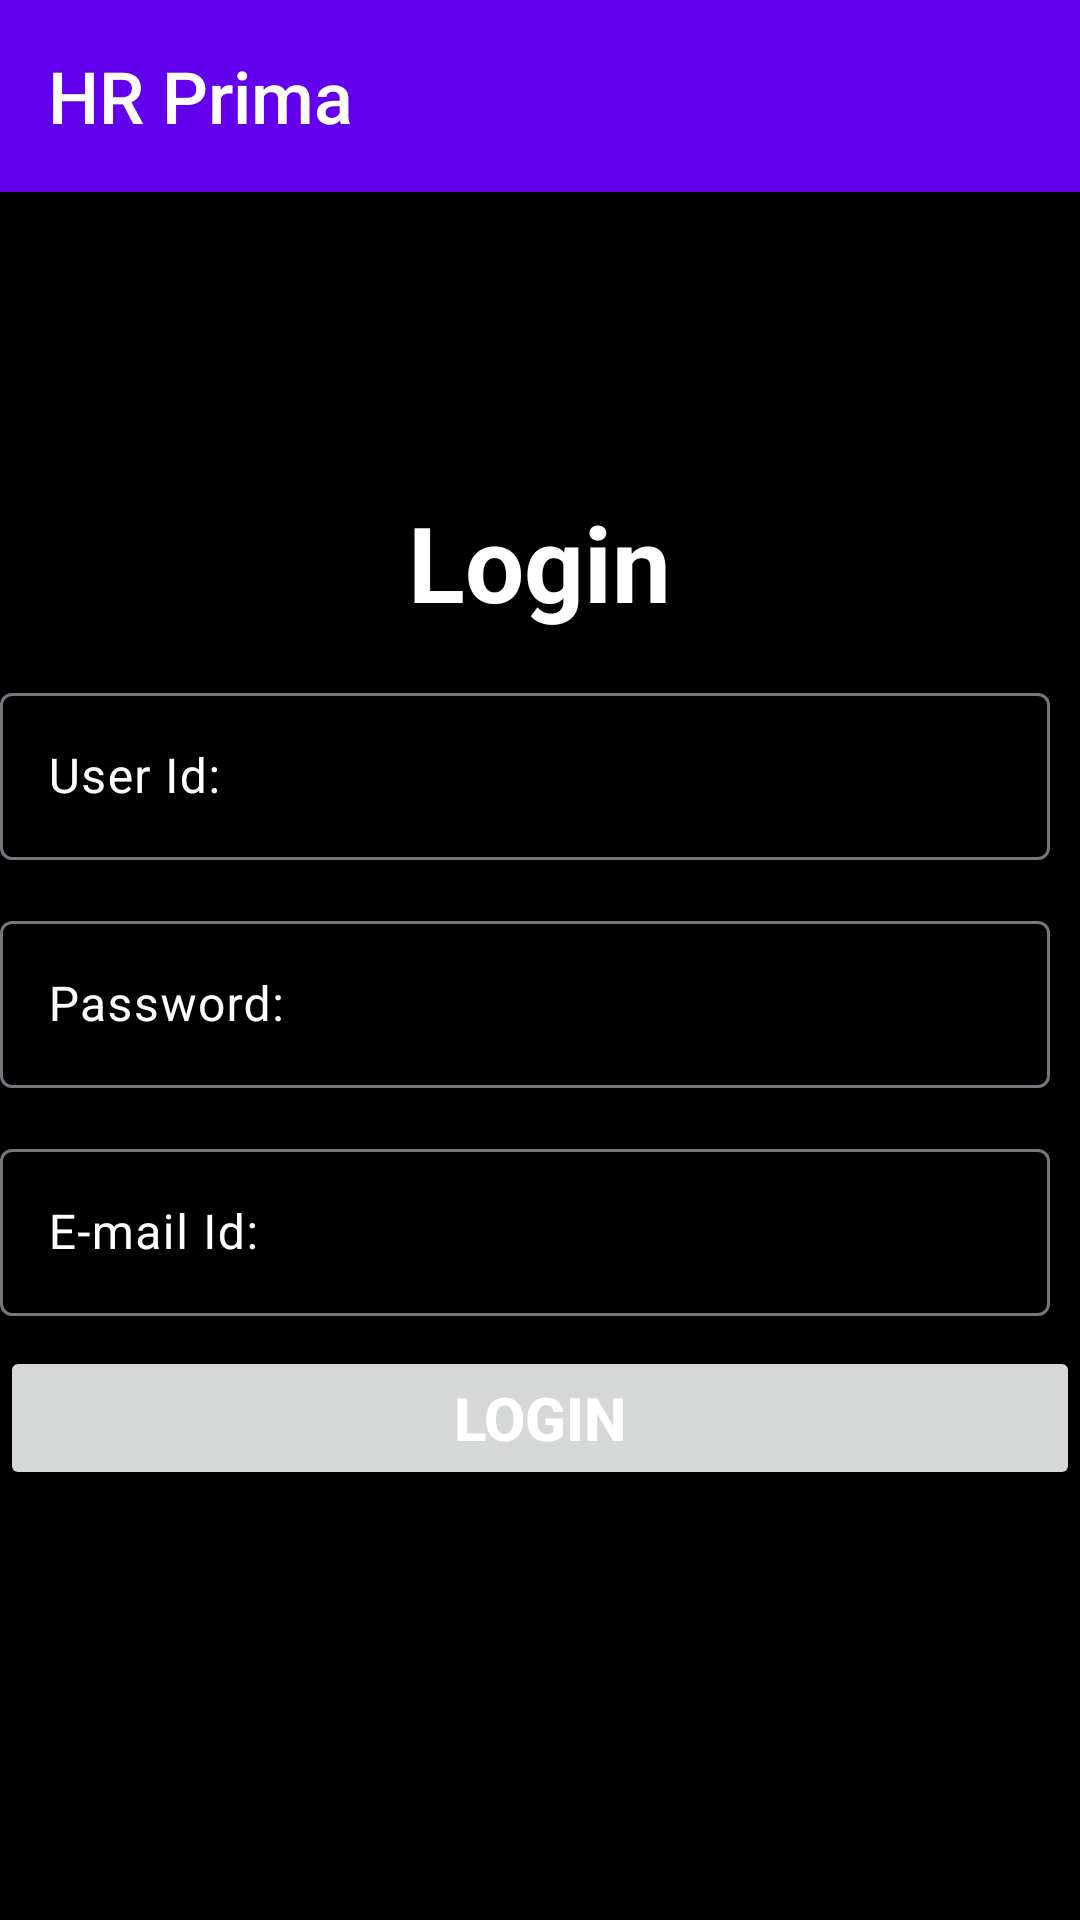

Android layout source for this screen:
<!-- AndroidManifest.xml: application theme Theme.HRMiniApp -->
<!-- res/layout/activity_login.xml -->
<?xml version="1.0" encoding="utf-8"?>
<LinearLayout xmlns:android="http://schemas.android.com/apk/res/android"
    xmlns:app="http://schemas.android.com/apk/res-auto"
    xmlns:tools="http://schemas.android.com/tools"
    android:layout_width="match_parent"
    android:layout_height="match_parent"
    android:orientation="vertical"
    tools:context=".LoginActivity">
    <com.google.android.material.appbar.MaterialToolbar
        android:id="@+id/materialToolbar"
        android:layout_width="match_parent"
        android:layout_height="wrap_content"
        android:layout_marginLeft="0dp"
        android:layout_marginEnd="0dp"
        android:background="?attr/colorPrimary"
        android:minHeight="?attr/actionBarSize"
        android:theme="?attr/actionBarTheme"
        app:title="@string/app_name"
        app:titleTextAppearance="@style/Toolbar.TitleText" />

    <TextView
        android:layout_width="wrap_content"
        android:layout_height="wrap_content"
        android:layout_gravity="center_horizontal"
        android:gravity="center_horizontal"
        android:text="Login"
        android:textSize="35sp"
        android:textStyle="bold"
        android:textColor="@color/white"
        android:layout_marginTop="100dp"
        />

    <com.google.android.material.textfield.TextInputLayout
        android:id="@+id/txtLayUserId"
        android:layout_width="match_parent"
        android:layout_height="wrap_content"
        android:hint="User Id:"
        android:textColorHint="@color/white"
        android:layout_marginTop="15dp"
        android:layout_marginLeft="10dp"
        android:layout_marginEnd="10dp">
        <com.google.android.material.textfield.TextInputEditText
            android:id="@+id/edtUserId"
            android:layout_width="match_parent"
            android:layout_height="wrap_content"
            android:textColor="@color/white"
            />
    </com.google.android.material.textfield.TextInputLayout>

    <com.google.android.material.textfield.TextInputLayout
        android:id="@+id/txtLayPasswd"
        android:layout_width="match_parent"
        android:layout_height="wrap_content"
        android:hint="Password:"
        android:textColorHint="@color/white"
        android:layout_marginTop="15dp"
        android:layout_marginLeft="10dp"
        android:layout_marginEnd="10dp">
        <com.google.android.material.textfield.TextInputEditText
            android:id="@+id/edtPasswd"
            android:layout_width="match_parent"
            android:layout_height="wrap_content"
            android:textColor="@color/white"
            android:inputType="textPassword"
            />
    </com.google.android.material.textfield.TextInputLayout>
    <com.google.android.material.textfield.TextInputLayout
        android:id="@+id/txtLayEmailid"
        android:layout_width="match_parent"
        android:layout_height="wrap_content"
        android:hint="E-mail Id:"
        android:textColorHint="@color/white"
        android:layout_marginTop="15dp"
        android:layout_marginLeft="10dp"
        android:layout_marginEnd="10dp">
        <com.google.android.material.textfield.TextInputEditText
            android:id="@+id/edtEmailid"
            android:layout_width="match_parent"
            android:layout_height="wrap_content"
            android:textColor="@color/white"
            />
    </com.google.android.material.textfield.TextInputLayout>

    <Button
        android:id="@+id/btnLogin"
        android:layout_width="match_parent"
        android:layout_height="wrap_content"
        android:text="Login"
        android:layout_marginTop="10dp"
        android:textColor="@color/white"
        android:textSize="20sp"
        android:textStyle="bold"/>
</LinearLayout>
<!-- resources referenced by this layout -->
<resources>
  <string name="app_name">HR Prima</string>
  <style name="Toolbar.TitleText" parent="TextAppearance.Widget.AppCompat.Toolbar.Title">
          <item name="android:textSize">24sp</item>
          <item name="android:textColor">@color/white</item>
      </style>
  <style name="Theme.HRMiniApp" parent="Base.Theme.HRMiniApp" />
  <style name="Base.Theme.HRMiniApp" parent="Theme.Material3.DayNight.NoActionBar">
          
          
          <item name="colorPrimary">@color/purple_500</item>
          <item name="android:colorBackground">@color/black</item>
      </style>
  <!-- not gathered from this repository: default colours our renderer supplied (Android Studio template values) -->
  <color name="purple_500">#FF6200EE</color>
  <color name="black">#FF000000</color>
  <color name="white">#FFFFFFFF</color>
</resources>
